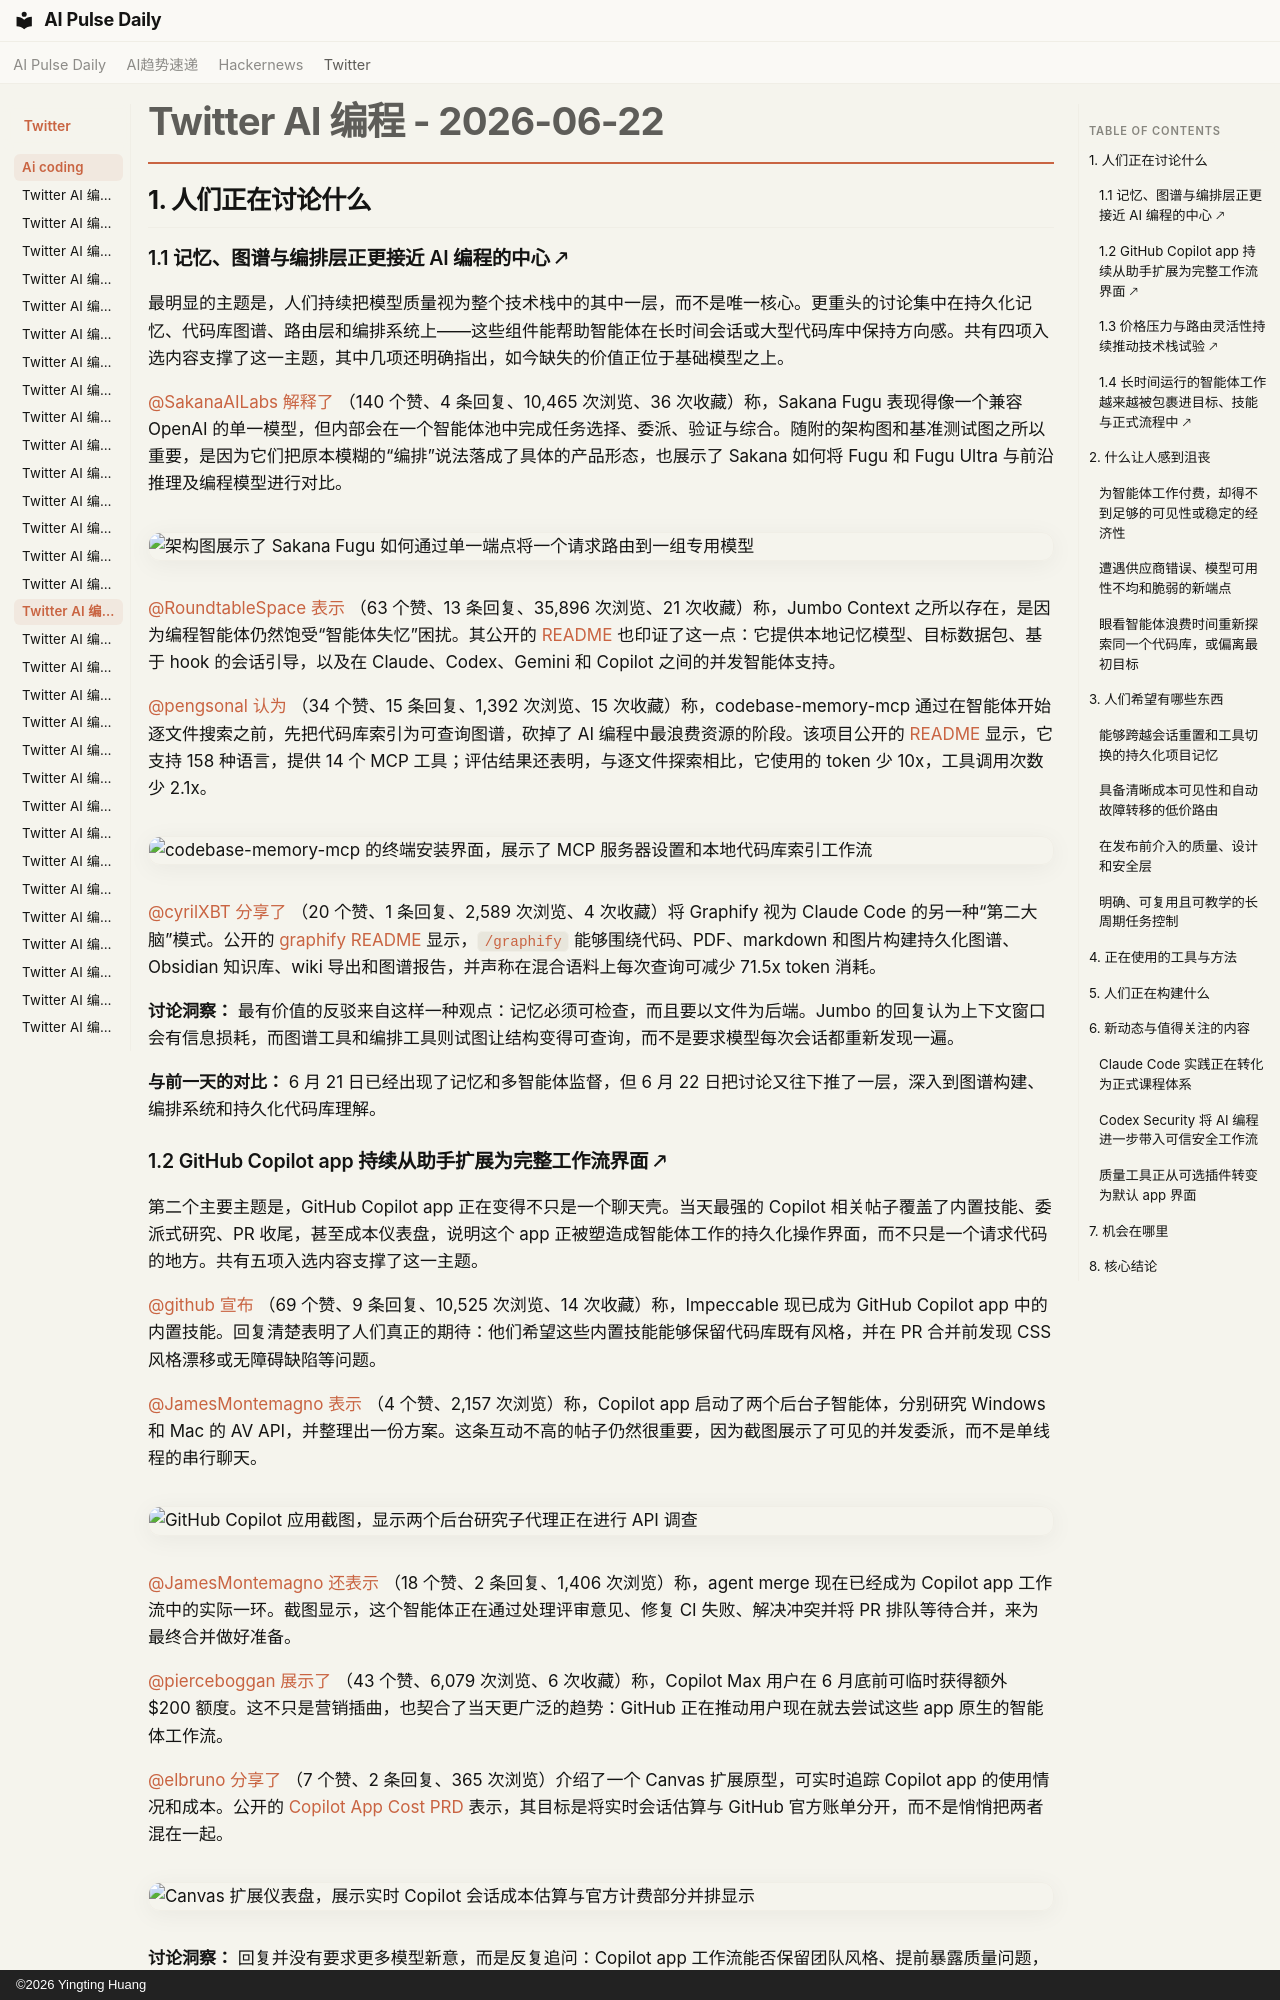

repository: vibewatch/vibewatch.github.io · page: twitter/ai-coding/2026-06-22.zh/index.html · generator: mkdocs · copyright: ©2026 Yingting Huang

# Twitter AI 编程 - 2026-06-22

## 1. 人们正在讨论什么

### 1.1 记忆、图谱与编排层正更接近 AI 编程的中心 🡕

最明显的主题是，人们持续把模型质量视为整个技术栈中的其中一层，而不是唯一核心。更重头的讨论集中在持久化记忆、代码库图谱、路由层和编排系统上——这些组件能帮助智能体在长时间会话或大型代码库中保持方向感。共有四项入选内容支撑了这一主题，其中几项还明确指出，如今缺失的价值正位于基础模型之上。

[@SakanaAILabs](https://x.com/SakanaAILabs) [解释了](https://x.com/SakanaAILabs/status/2068862344684581023) （140 个赞、4 条回复、10,465 次浏览、36 次收藏）称，Sakana Fugu 表现得像一个兼容 OpenAI 的单一模型，但内部会在一个智能体池中完成任务选择、委派、验证与综合。随附的架构图和基准测试图之所以重要，是因为它们把原本模糊的“编排”说法落成了具体的产品形态，也展示了 Sakana 如何将 Fugu 和 Fugu Ultra 与前沿推理及编程模型进行对比。

![架构图展示了 Sakana Fugu 如何通过单一端点将一个请求路由到一组专用模型](https://pbs.twimg.com/media/HLYTUWxawAAEJN-.png)

[@RoundtableSpace](https://x.com/RoundtableSpace) [表示](https://x.com/RoundtableSpace/status/2068779216368443401) （63 个赞、13 条回复、35,896 次浏览、21 次收藏）称，Jumbo Context 之所以存在，是因为编程智能体仍然饱受“智能体失忆”困扰。其公开的 [README](https://github.com/jumbocontext/jumbo.cli) 也印证了这一点：它提供本地记忆模型、目标数据包、基于 hook 的会话引导，以及在 Claude、Codex、Gemini 和 Copilot 之间的并发智能体支持。

[@pengsonal](https://x.com/pengsonal) [认为](https://x.com/pengsonal/status/2069004920930685013) （34 个赞、15 条回复、1,392 次浏览、15 次收藏）称，codebase-memory-mcp 通过在智能体开始逐文件搜索之前，先把代码库索引为可查询图谱，砍掉了 AI 编程中最浪费资源的阶段。该项目公开的 [README](https://github.com/DeusData/codebase-memory-mcp) 显示，它支持 158 种语言，提供 14 个 MCP 工具；评估结果还表明，与逐文件探索相比，它使用的 token 少 10x，工具调用次数少 2.1x。

![codebase-memory-mcp 的终端安装界面，展示了 MCP 服务器设置和本地代码库索引工作流](https://pbs.twimg.com/media/HLaVAcDbgAA8VBq.jpg)

[@cyrilXBT](https://x.com/cyrilXBT) [分享了](https://x.com/cyrilXBT/status/2068885434503966827) （20 个赞、1 条回复、2,589 次浏览、4 次收藏）将 Graphify 视为 Claude Code 的另一种“第二大脑”模式。公开的 [graphify README](https://github.com/safishamsi/graphify) 显示，`/graphify` 能够围绕代码、PDF、markdown 和图片构建持久化图谱、Obsidian 知识库、wiki 导出和图谱报告，并声称在混合语料上每次查询可减少 71.5x token 消耗。

**讨论洞察：** 最有价值的反驳来自这样一种观点：记忆必须可检查，而且要以文件为后端。Jumbo 的回复认为上下文窗口会有信息损耗，而图谱工具和编排工具则试图让结构变得可查询，而不是要求模型每次会话都重新发现一遍。

**与前一天的对比：** 6 月 21 日已经出现了记忆和多智能体监督，但 6 月 22 日把讨论又往下推了一层，深入到图谱构建、编排系统和持久化代码库理解。

### 1.2 GitHub Copilot app 持续从助手扩展为完整工作流界面 🡕

第二个主要主题是，GitHub Copilot app 正在变得不只是一个聊天壳。当天最强的 Copilot 相关帖子覆盖了内置技能、委派式研究、PR 收尾，甚至成本仪表盘，说明这个 app 正被塑造成智能体工作的持久化操作界面，而不只是一个请求代码的地方。共有五项入选内容支撑了这一主题。

[@github](https://x.com/github) [宣布](https://x.com/github/status/2069121028241174761) （69 个赞、9 条回复、10,525 次浏览、14 次收藏）称，Impeccable 现已成为 GitHub Copilot app 中的内置技能。回复清楚表明了人们真正的期待：他们希望这些内置技能能够保留代码库既有风格，并在 PR 合并前发现 CSS 风格漂移或无障碍缺陷等问题。

[@JamesMontemagno](https://x.com/JamesMontemagno) [表示](https://x.com/JamesMontemagno/status/2068929185331167645) （4 个赞、2,157 次浏览）称，Copilot app 启动了两个后台子智能体，分别研究 Windows 和 Mac 的 AV API，并整理出一份方案。这条互动不高的帖子仍然很重要，因为截图展示了可见的并发委派，而不是单线程的串行聊天。

![GitHub Copilot 应用截图，显示两个后台研究子代理正在进行 API 调查](https://pbs.twimg.com/media/HLZQGjqasAAJkzy.png)

[@JamesMontemagno](https://x.com/JamesMontemagno) [还表示](https://x.com/JamesMontemagno/status/2068939910233694439) （18 个赞、2 条回复、1,406 次浏览）称，agent merge 现在已经成为 Copilot app 工作流中的实际一环。截图显示，这个智能体正在通过处理评审意见、修复 CI 失败、解决冲突并将 PR 排队等待合并，来为最终合并做好准备。

[@pierceboggan](https://x.com/pierceboggan) [展示了](https://x.com/pierceboggan/status/2069097731856199925) （43 个赞、6,079 次浏览、6 次收藏）称，Copilot Max 用户在 6 月底前可临时获得额外 $200 额度。这不只是营销插曲，也契合了当天更广泛的趋势：GitHub 正在推动用户现在就去尝试这些 app 原生的智能体工作流。

[@elbruno](https://x.com/elbruno) [分享了](https://x.com/elbruno/status/2068978771126874569) （7 个赞、2 条回复、365 次浏览）介绍了一个 Canvas 扩展原型，可实时追踪 Copilot app 的使用情况和成本。公开的 [Copilot App Cost PRD](https://github.com/elbruno/copilot-app-cost/blob/main/docs/PRD.md) 表示，其目标是将实时会话估算与 GitHub 官方账单分开，而不是悄悄把两者混在一起。

![Canvas 扩展仪表盘，展示实时 Copilot 会话成本估算与官方计费部分并排显示](https://pbs.twimg.com/media/HLZ78GFXwAAwJrs.jpg)

**讨论洞察：** 回复并没有要求更多模型新意，而是反复追问：Copilot app 工作流能否保留团队风格、提前暴露质量问题，并在智能体仍在运行时让额度消耗变得可理解。

**与前一天的对比：** 6 月 20 日已经把 Copilot app 描述为远程执行界面。到 6 月 22 日，讨论进一步扩展到了内置技能、后台子智能体、PR 收尾和可见的成本监测。
